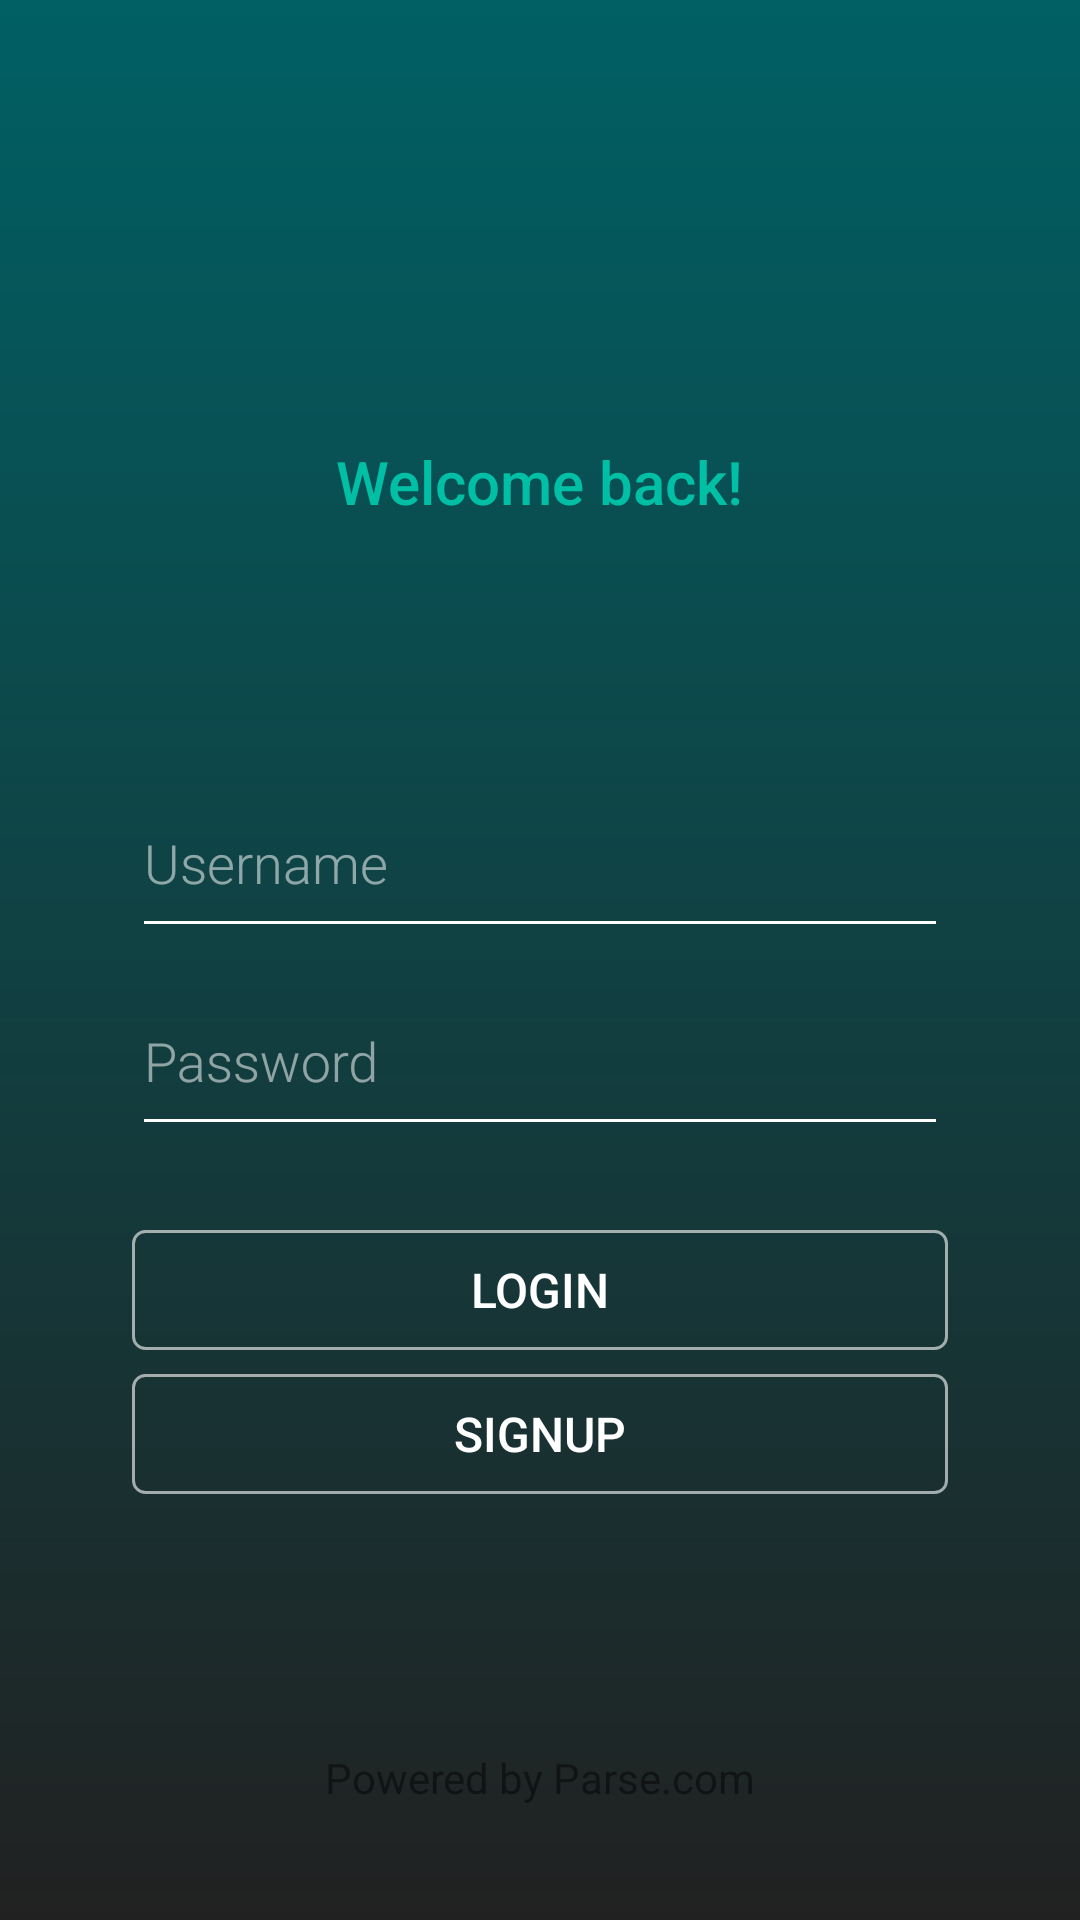

Here is an Android app screen rendered from its layout file. Give the layout XML and the strings, colors and styles it references.
<!-- AndroidManifest.xml: activity theme AppTheme.NoActionBar.Login -->
<!-- res/layout/activity_main.xml -->
<?xml version="1.0" encoding="utf-8"?>
<android.support.design.widget.CoordinatorLayout xmlns:android="http://schemas.android.com/apk/res/android"
    xmlns:tools="http://schemas.android.com/tools"
    android:id="@+id/coordinatorlay"
    android:layout_width="match_parent"
    android:layout_height="match_parent"
    android:fitsSystemWindows="true"
    tools:context="com.arish.trend.MainActivity">


    <include layout="@layout/content_main_1" />


</android.support.design.widget.CoordinatorLayout>
<!-- res/layout/content_main_1.xml (included above) -->
<?xml version="1.0" encoding="utf-8"?>
<RelativeLayout xmlns:android="http://schemas.android.com/apk/res/android"
    xmlns:app="http://schemas.android.com/apk/res-auto"
    xmlns:tools="http://schemas.android.com/tools"
    android:layout_width="match_parent"
    android:layout_height="match_parent"
    android:background="@drawable/login_background"

    app:layout_behavior="@string/appbar_scrolling_view_behavior"
    tools:context="com.arish.trend.MainActivity"
    tools:showIn="@layout/activity_main">


    <LinearLayout
        android:id="@+id/linearlayout_edittext"
        android:layout_width="match_parent"
        android:layout_height="wrap_content"
        android:layout_centerVertical="true"
        android:layout_marginLeft="40dp"
        android:layout_marginRight="40dp"
        android:orientation="vertical">

        <android.support.design.widget.TextInputLayout
            android:id="@+id/passwordWrapper"
            android:layout_width="match_parent"
            android:layout_height="66dp"
            android:clipToPadding="false"
            android:gravity="bottom"
            android:paddingTop="2dp"

            android:textColorHint="#8fff"

            app:hintTextAppearance="@style/TextAppearence.App.TextInputLayout">

            <EditText
                android:id="@+id/username"
                style="@style/edittext_login"

                android:layout_width="match_parent"
                android:layout_height="58dp"
                android:layout_alignParentEnd="true"
                android:layout_alignParentLeft="true"
                android:layout_alignParentRight="true"
                android:layout_alignParentStart="true"
                android:layout_alignParentTop="true"
                android:ems="10"
                android:hint="Username"
                android:inputType="textPersonName" />
        </android.support.design.widget.TextInputLayout>

        <android.support.design.widget.TextInputLayout
            android:id="@+id/passwordWrapper1"
            android:layout_width="match_parent"
            android:layout_height="66dp"
            android:clipToPadding="false"
            android:gravity="bottom"
            android:paddingTop="2dp"


            android:textColorHint="#8fff"
            app:hintTextAppearance="@style/TextAppearence.App.TextInputLayout">

            <EditText
                android:id="@+id/userPassword"
                style="@style/edittext_login"
                android:layout_width="match_parent"
                android:layout_height="58dp"
                android:layout_below="@+id/username"
                android:ems="10"

                android:hint="Password"
                android:inputType="textPassword" />
        </android.support.design.widget.TextInputLayout>
    </LinearLayout>

    <LinearLayout
        android:layout_width="match_parent"
        android:layout_height="wrap_content"
        android:layout_below="@+id/linearlayout_edittext"
        android:layout_centerHorizontal="true"
        android:layout_marginLeft="40dp"
        android:layout_marginRight="40dp"
        android:layout_marginTop="20dp"
        android:orientation="vertical">


        <Button
            android:id="@+id/loginButtonId"
            style="@style/login_button"
            android:layout_width="match_parent"

            android:layout_weight="1"
            android:text="Login" />

        <Button

            android:id="@+id/signupButtonId"
            style="@style/login_button"

            android:layout_width="match_parent"

            android:text="Signup" />

    </LinearLayout>

    <TextView
        android:id="@+id/textView2"
        android:layout_width="wrap_content"
        android:layout_height="wrap_content"
        android:layout_above="@+id/linearlayout_edittext"
        android:layout_centerHorizontal="true"
        android:layout_marginBottom="80dp"
        android:fontFamily="sans-serif-medium"
        android:text="Welcome back!"
        android:textAppearance="?android:attr/textAppearanceMedium"
        android:textColor="#00BFA5"
        android:textSize="20sp"
        android:transitionName="@string/activity_image_trans" />

    <TextView
        android:id="@+id/textView3"
        android:layout_width="wrap_content"
        android:layout_height="wrap_content"
        android:layout_alignParentBottom="true"
        android:layout_centerHorizontal="true"
        android:layout_marginBottom="38dp"
        android:text="Powered by Parse.com"
        android:textAppearance="?android:attr/textAppearanceMedium"
        android:textColor="#7000"
        android:textSize="14sp" />
</RelativeLayout>
<!-- resources referenced by this layout -->
<resources>
  <!-- drawable login_background (drawable) -->
  <?xml version="1.0" encoding="utf-8"?>
  <shape xmlns:android="http://schemas.android.com/apk/res/android"
      android:shape="rectangle">
  
      <gradient
  
          android:angle="270"
  
          android:endColor="#212121"
          android:startColor="#006064"
          android:type="linear" />
  </shape>
  <string name="activity_image_trans">trend</string>
  <style name="TextAppearence.App.TextInputLayout" parent="@android:style/TextAppearance">
          <item name="android:textColor">@color/accent</item>
          <item name="android:textSize">12sp</item>
      </style>
  <style name="edittext_login">
          <item name="android:layout_margin">4dp</item>
          <item name="android:fontFamily" tools:targetApi="jelly_bean">sans-serif-light</item>
          <item name="android:editTextColor">#fff</item>
  
  
          <item name="android:textSize">18sp</item>
  
          <item name="android:textColor">#fff</item>
  
  
      </style>
  <style name="login_button">
          <item name="android:fontFamily" tools:targetApi="jelly_bean">sans-serif-medium</item>
          <item name="android:textSize">16sp</item>
          <item name="android:background">@drawable/buttons_login_state</item>
          <item name="android:textColor">#fff</item>
          <item name="android:layout_margin">4dp</item>
          <item name="android:layout_height">40dp</item>
      </style>
  <style name="AppTheme.NoActionBar.Login" parent="AppTheme.NoActionBar">
          <item name="android:statusBarColor" tools:targetApi="lollipop">@android:color/black</item>
          <item name="android:windowBackground">@color/colorAccent_light2</item>
          <item name="android:windowTranslucentStatus" tools:targetApi="kitkat">true</item>
          <item name="colorControlNormal">#fff</item>
          <item name="colorControlActivated">@color/accent</item>
          <item name="colorControlHighlight">@color/accent</item>
          <item name="android:windowContentTransitions" tools:targetApi="lollipop">true</item>
  
  
      </style>
  <color name="accent">#FF9800</color>
  <!-- drawable buttons_login_state (drawable) -->
  <?xml version="1.0" encoding="utf-8"?>
  <selector
      xmlns:android="http://schemas.android.com/apk/res/android"
      >
      <item
          android:state_pressed="true"
          android:drawable="@drawable/button_login_shape_pressed"
          /> 
      <item
          android:state_focused="true"
          android:drawable="@drawable/button_login_shape_pressed"
          /> 
      <item
          android:drawable="@drawable/button_login_shape_normal"
          /> 
  </selector>
  <style name="AppTheme.NoActionBar">
          <item name="android:windowActionBar">false</item>
          <item name="android:windowNoTitle">true</item>
  
      </style>
  <color name="colorAccent_light2">#172650</color>
  <!-- drawable button_login_shape_pressed (drawable) -->
  <?xml version="1.0" encoding="utf-8"?>
  <shape xmlns:android="http://schemas.android.com/apk/res/android" android:shape="rectangle" >
  
      <solid
          android:color="#64FF4081"
          />
      <padding
          android:left="16dp"
          android:top="4dp"
          android:right="16dp"
          android:bottom="4dp"
          />
  
      <stroke
          android:width="1dp"
          android:color="#9000"
          />
  </shape>
  <!-- drawable button_login_shape_normal (drawable) -->
  <?xml version="1.0" encoding="utf-8"?>
  <shape xmlns:android="http://schemas.android.com/apk/res/android" android:shape="rectangle" >
      <corners android:radius="4dp"
  
          />
      <stroke
          android:width="1dp"
          android:color="#9fff" />
      <solid android:color="@android:color/transparent" />
  
  </shape>
</resources>
